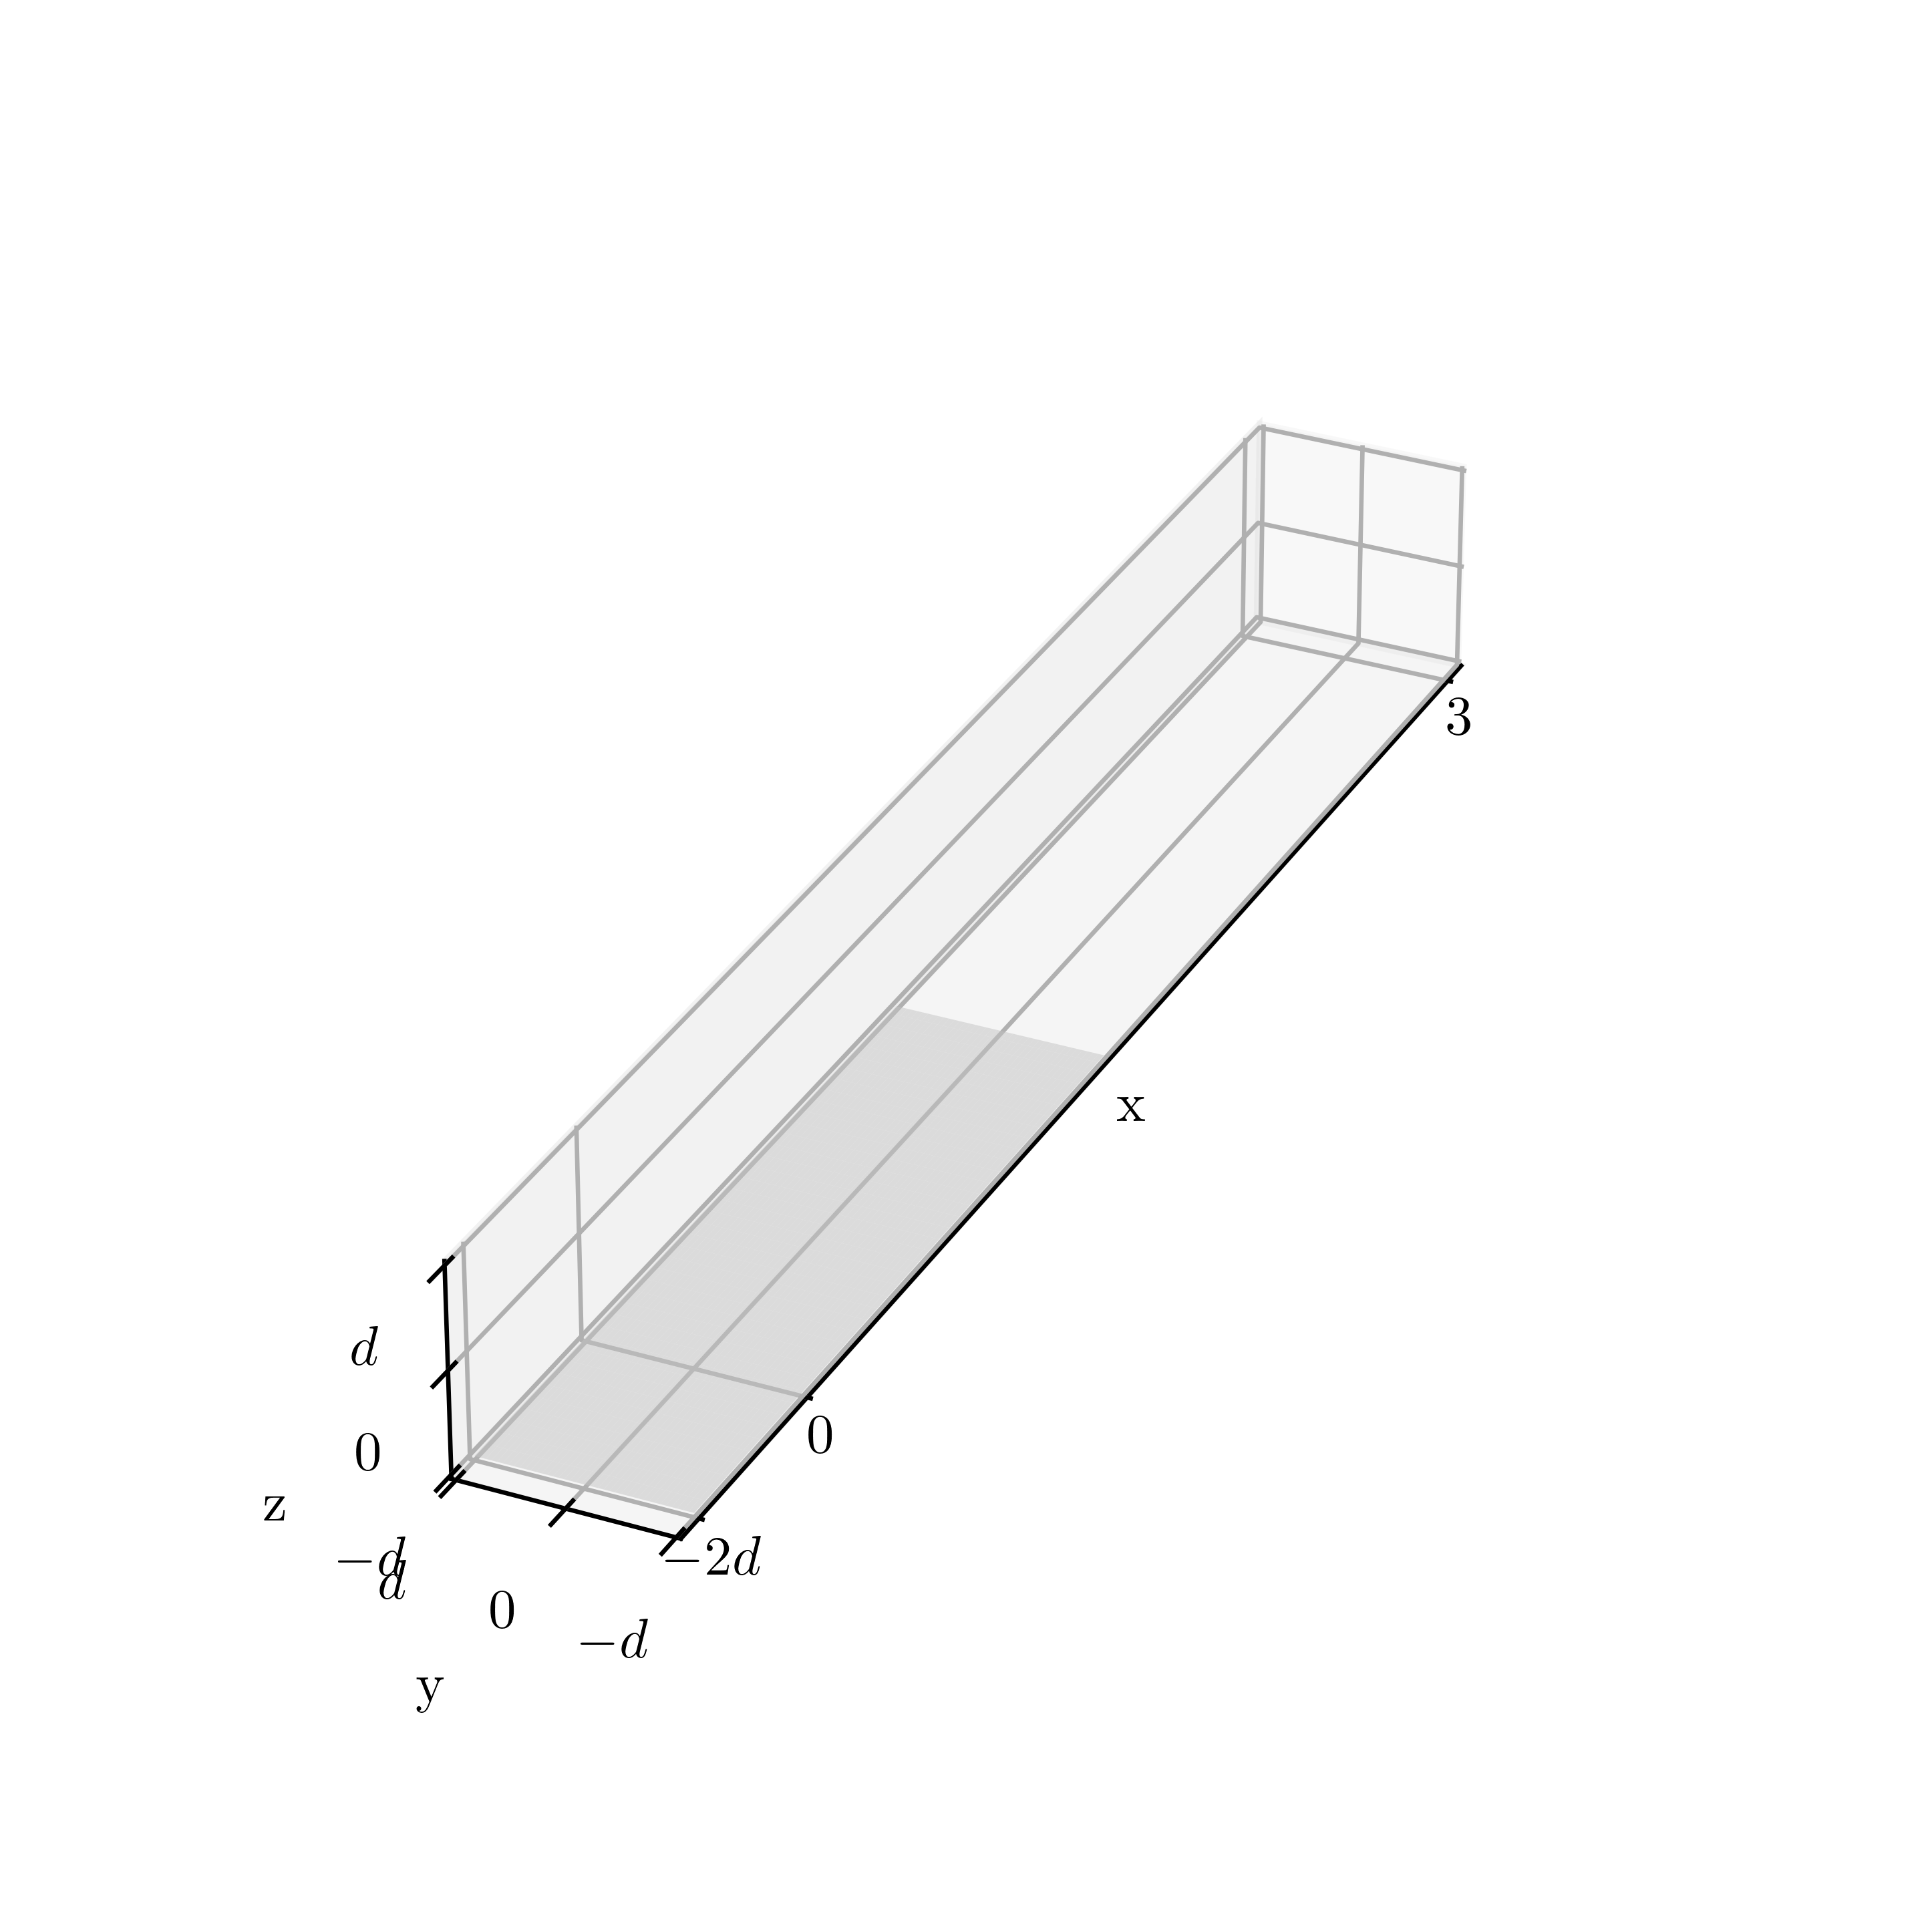

Generate this figure with Python:
import numpy as np
from matplotlib import pyplot as plt
from mpl_toolkits.mplot3d import Axes3D

plt.rcParams.update({'font.size': 10,
                     'font.family': 'Times New Roman', 
                     'text.usetex': True})

d = 0.22
N = 20

Nx = 6 * N
Ny = 2 * N
Nz = Ny

fig = plt.figure(figsize=(8, 6))
ax = fig.add_subplot(111, projection='3d')

x_ticks = [-2*d, 0, 3]
y_ticks = [d, 0, -d]
z_ticks = [-d, 0, d]

x_tickslabels = [r'$-2d$', r'$0$', r'$3$']
y_tickslabels = [r'$d$', r'$0$', r'$-d$']
z_tickslabels = [r'$-d$', r'$0$', r'$d$']

x = np.linspace(-2*d, 6*d, Nx)
y = np.linspace(-d, d, Ny)
z = np.linspace(-d, d, Nz)
X, Y = np.meshgrid(x, y)

ax.plot_surface(X, Y, np.ones((Ny,Nx))*(-d), color='white', alpha=0.5)

ax.set(xticks=x_ticks, yticks=y_ticks, zticks=z_ticks)
ax.set(xlabel='x', ylabel='y', zlabel='z')
ax.set(xticklabels=x_tickslabels, yticklabels=y_tickslabels,
       zticklabels=z_tickslabels)

ax.set(xlim=[-2*d, 3], ylim=[-d, d], zlim=[-d, d])

ax.view_init(elev=30, azim=180+25, )
ax.set_aspect('equal')
ax.grid(1, which='major', color='black', linestyle='--', alpha=0.5)
fig.tight_layout()

plt.savefig('backgroundMesh.png', dpi=600, bbox_inches='tight')